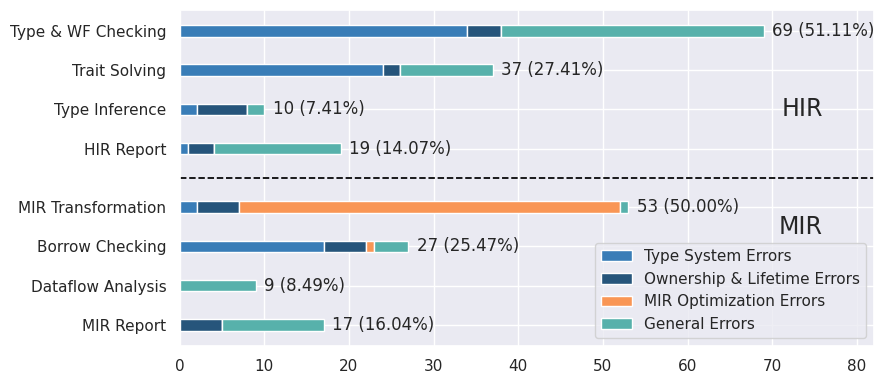

Generate this figure with matplotlib:
import matplotlib.pyplot as plt
import seaborn as sns
import numpy as np

if __name__ == '__main__':
    # Set seaborn theme
    sns.set_theme(style="darkgrid")
    plt.tick_params(labelsize=12)
    plt.rcParams['pdf.use14corefonts'] = True

    palette = sns.color_palette()
    colors = ['#26557b', '#397db7', '#57b1ab', '#8ecfb0', '#d5ecbb', '#fed993', '#f99655', '#eb6046', '#ca324c']
    custom_colors = [colors[1], colors[0], colors[6], colors[2]]

    categories = ['MIR Report', 'Dataflow Analysis', 'Borrow Checking', 'MIR Transformation',
                  'HIR Report', 'Type Inference', 'Trait Solving', 'Type & WF Checking']
    values = [17, 9, 27, 53, 19, 10, 37, 69]

    causes = ['Type System Errors', 'Ownership & Lifetime Errors', 'MIR Optimization Errors', 'General Errors']

    bug_counts = {
        'MIR Report': [0, 5, 0, 12],
        'Dataflow Analysis': [0, 0, 0, 9],
        'Borrow Checking': [17, 5, 1, 4],
        'MIR Transformation': [2, 5, 45, 1],
        'HIR Report': [1, 3, 0, 15],
        'Type Inference': [2, 6, 0, 2],
        'Trait Solving': [24, 2, 0, 11],
        'Type & WF Checking': [34, 4, 0, 31]
    }

    # Create figure and axis
    fig, ax = plt.subplots(figsize=(9, 4))

    # Manual y positions
    y_pos = np.arange(len(categories))

    # Add vertical spacing between MIR and HIR bars
    y_shifted = np.array([i if i < 4 else i + 0.5 for i in y_pos])

    # Draw stacked horizontal bars
    bottoms = np.zeros(len(categories))
    bars = []

    for i, tool in enumerate(causes):
        counts = [bug_counts[stage][i] for stage in categories]
        bars.append(ax.barh(y_shifted, counts, left=bottoms, height=0.3, label=tool, color=custom_colors[i]))
        bottoms += counts

    # Show total value and percentage at the end of each bar
    for i, value in enumerate(values):
        if i < 4:
            total = 106
            percent = (value / total) * 100
            plt.text(value + 1, y_shifted[i], f'{value} ({percent:.2f}%)', va='center', fontsize=12)
        else:
            total = 135
            percent = (value / total) * 100
            plt.text(value + 1, y_shifted[i], f'{value} ({percent:.2f}%)', va='center', fontsize=12)

    # Add dashed line between MIR and HIR sections
    plt.axhline(y=y_shifted[3] + 0.75, color='black', linestyle='--', linewidth=1.25)

    # Add 'MIR' label beside first 4 bars
    plt.text(max(values) + 7, np.mean(y_shifted[:4]) + 1, 'MIR', ha='right', va='center', fontsize=17)

    # Add 'HIR' label beside last 4 bars
    plt.text(max(values) + 7, np.mean(y_shifted[4:]) - 0.5, 'HIR', ha='right', va='center', fontsize=17)

    # Set y-axis labels
    plt.yticks(y_shifted, categories)

    # Set x-axis range
    plt.xlim(0, 82)

    # Legend
    handles, labels = ax.get_legend_handles_labels()
    ax.legend(handles, labels)

    # Adjust layout
    plt.tight_layout()

    # Save figure
    plt.savefig(f"Fig4b.pdf", dpi=200, bbox_inches='tight')
